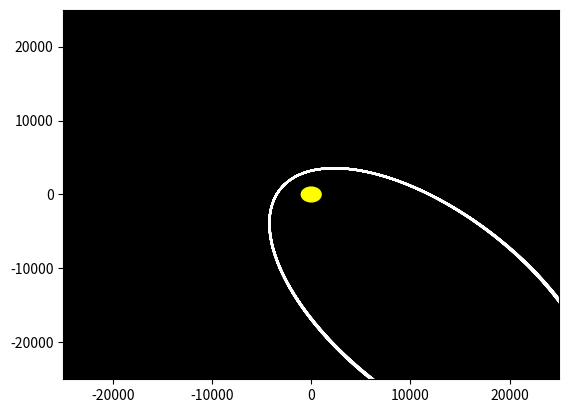

Source code (Python):
import numpy as np 
import matplotlib.pyplot as plt
import matplotlib.patches

#===================================================
#Making classes for the interacting objects
#===================================================

class MassiveBody:

    def __init__(self, mass, radius, position):
        self.mass = mass
        self.radius = radius                    #initializing general attributes for interacting bodies in the simulation. 
        self.pos = position
    
   
    
class Particle(MassiveBody):

    def __init__(self, mass, radius, velocity, position):
        super().__init__(mass, radius, position)          #assigning tiny masses and radii to a photon can mimic a real one: massless, radius-less particle.
        self.velocity = velocity
        


class CentralMass(MassiveBody):
    def __init__(self, mass, radius, position):
        super().__init__(mass,radius, position)
        self.position = np.array([0,0])
        self.velocity = 0


#====================================================
#Letting massive bodies interact ---   COMPONENT-WISE COMPUTATION FOR A VECTOR OUTPUT
#====================================================

def Distance(obj1, obj2):       #Returns magnitude of distance from one object to another in Cartesian Coordinates
    xrad = (obj1.pos[0])-(obj2.pos[0])      
    yrad = (obj1.pos[1])-(obj2.pos[1])     
    dist_norm = np.sqrt((xrad**2) + (yrad**2))    #Distance between centers of mass

    valid = dist_norm > (obj1.radius + obj2.radius)

    if valid == True:
        return dist_norm        #Masking out positions of collision between planets. 
                                
    else: 
        return np.nan

class Gravity:                          #General gravity operations and related information

    g_const = (6.67*(10**(-11)))

    def Direction(obj1, obj2):
        xrad = (obj1.pos)[0]-(obj2.pos)[0]
        yrad = (obj1.pos)[1]-(obj2.pos)[1]      #Returns normalized positional vectors
        radius = Distance(obj1,obj2)
        x_norm = ((xrad)/radius)
        y_norm = ((yrad)/radius)

        return np.array([x_norm, y_norm])
    
    
    def Force(obj1, obj2, g=g_const):
        rad = Distance(obj1, obj2)
        F_mag = ((g)*(obj1.mass)*(obj2.mass))/(rad)**2
        return (F_mag)
    

#=========================================
#Parameters for numerical path integration
#=========================================

#**EVERY TIME UNIT IS IN seconds!** 

n_iterations = 30000        #number of iterations of for loop.
t_iter = .1                  #time used for linear approximations of each iteration. Comparable to resolution. 

#for a smooth simulation, t_iter*n_iterations should be comparable to orbital period.
#a good rule of thumb is: if t_iter goes down an order of magnitude, n_iteratoins must go up by one.
#Increase n_iterations after this if you do not see a complete trajectory.

center = CentralMass(mass = 10e19, radius = 1000, position = (0,0))
photon = Particle(mass = 1, radius = 1, velocity = (-750, 500), position = (12000,0))      #name is photon, but orbital object could be anything. 

#==========================================
#For loop/variables to ray trace
#==========================================

pos_velo_list = np.empty((n_iterations, 4)) #2d array for position and velocity at each iteration, (4 columns = vx,vy,px,py).  

#===================================================
#initial position change, velocity change for plotting
#===================================================

pos_init_x = photon.pos[0]
pos_init_y = photon.pos[1]      #initial position of the orbiting object for  loop array initialization

v_init_x = photon.velocity[0]
v_init_y = photon.velocity[1]       #initial velocity of the 




pos_velo_list[(0),0:2] = [v_init_x, v_init_y]
pos_velo_list[(0), 2:] = [pos_init_x, pos_init_y]       #adding initial position and velocity into a list for easy looping and plotting 




#==================================================================================================
#Looping over iterations and adding results into list of all positional changes for plotting later. 
#==================================================================================================

#ALL VALUES FOR POSITION, ACCELERATION, VELOCITY ARE VECTOR AND CAN BE GENERALIZED INTO N DIMENSIONS.

for i in (range(1,n_iterations)):
    v_0x = pos_velo_list[i-1, 0]        #initial velocity from list, uses last iteration's final velocity.
    v_0y = pos_velo_list[i-1, 1]

    p_0x = pos_velo_list[i-1, 2]        #initial velocity from list, uses last iteration's final velocity.
    p_0y = pos_velo_list[i-1, 3]


    photon.velocity = (v_0x, v_0y)      #rewriting the attributes of the orbiting element to the new initial values
    photon.pos = (p_0x, p_0y)

    F_mag = Gravity.Force(photon, center)              #calculating magnitude and direction of gravitational force from new rewritten attributes
    F_dir = -(Gravity.Direction(photon, center))

    agx = (F_mag*F_dir[0])/(photon.mass)          #Acceleration from Gravitational Force = F_g/m_orbit
    agy = (F_mag*F_dir[1])/(photon.mass)

    v_fx = v_0x + (agx*t_iter)          #approximating a small dv = a*t (linear), adding to initial velocity for a final velocity 
    v_fy = v_0y + (agy*t_iter)             #to be used in position calculation as a linear approximation


    pos_addx= v_fx*t_iter               #previously mentioned linear approximation x = v*t for position vector to be added to initial position vector
    pos_addy = v_fy*t_iter              
    pos_finx = p_0x + pos_addx          #adding linear dx to initial position for a final position
    pos_finy = p_0y + pos_addy


    pos_velo_list[(i), 0:2] = [v_fx, v_fy]          #adding final x,v to the list to be used in next run of loop
    pos_velo_list[(i), 2:] = [pos_finx, pos_finy]



print('==================')


# #===================================================
# #Plotting positions over time
# #===================================================




fig, ax = plt.subplots()
fig.set_facecolor('white')

ax.plot(pos_velo_list[:,2],pos_velo_list[:,3] , c = 'white')
ax.set_facecolor('black')
ax.set_xlim(-25*center.radius,25*center.radius)
ax.set_ylim(-25*center.radius, 25*center.radius)
circ = matplotlib.patches.Circle((0,0), radius = center.radius, color = 'yellow')         #circle to show central body "surface". 
ax.add_patch(circ)
plt.show()


   
    
